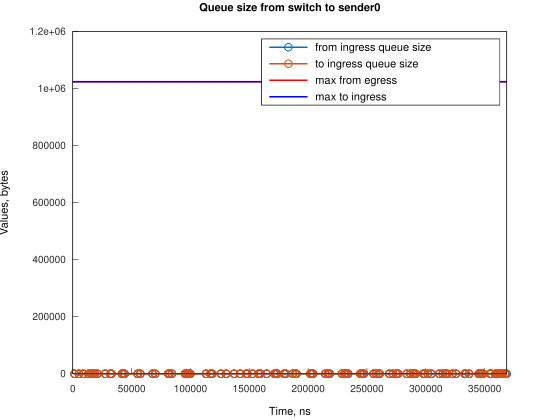

The file beside this chart, header and first rows:
Time, from_ingress_queue_size, to_ingress_queue_size
1490, 1, nan
1490, 0, 0
5216, 1, 0
5217, 0, 0
8944, 1, 0
8944, 0, 0
13412, 1, 0
13412, 0, 0
15646, 1, 0
15646, 0, 0
17141, 1, 0
17142, 0, 0
18630, 1, 0
18631, 0, 0
20867, 1, 0
20867, 0, 0
27569, 1, 0
27569, 0, 0
32038, 1, 0
32038, 0, 0
32783, 1, 0
32783, 0, 0
41723, 1, 0
41723, 0, 0
43217, 1, 0
43218, 0, 0
43964, 1, 0
43964, 0, 0
55134, 1, 0
55134, 0, 0
57374, 1, 0
57375, 0, 0
67805, 1, 0
67805, 0, 0
70036, 1, 0
70036, 0, 0
81211, 1, 0
81212, 0, 0
81956, 1, 0
81956, 0, 0
84196, 1, 0
84196, 0, 0
95368, 1, 0
95368, 0, 0
96858, 1, 0
96858, 0, 0
98353, 1, 0
98353, 0, 0
99843, 1, 0
99843, 0, 0
113254, 1, 0
113254, 0, 0
116974, 1, 0
116974, 0, 0
118464, 1, 0
118464, 0, 0
125920, 1, 0
125920, 0, 0
130385, 1, 0
130385, 0, 0
... 148 more rows
